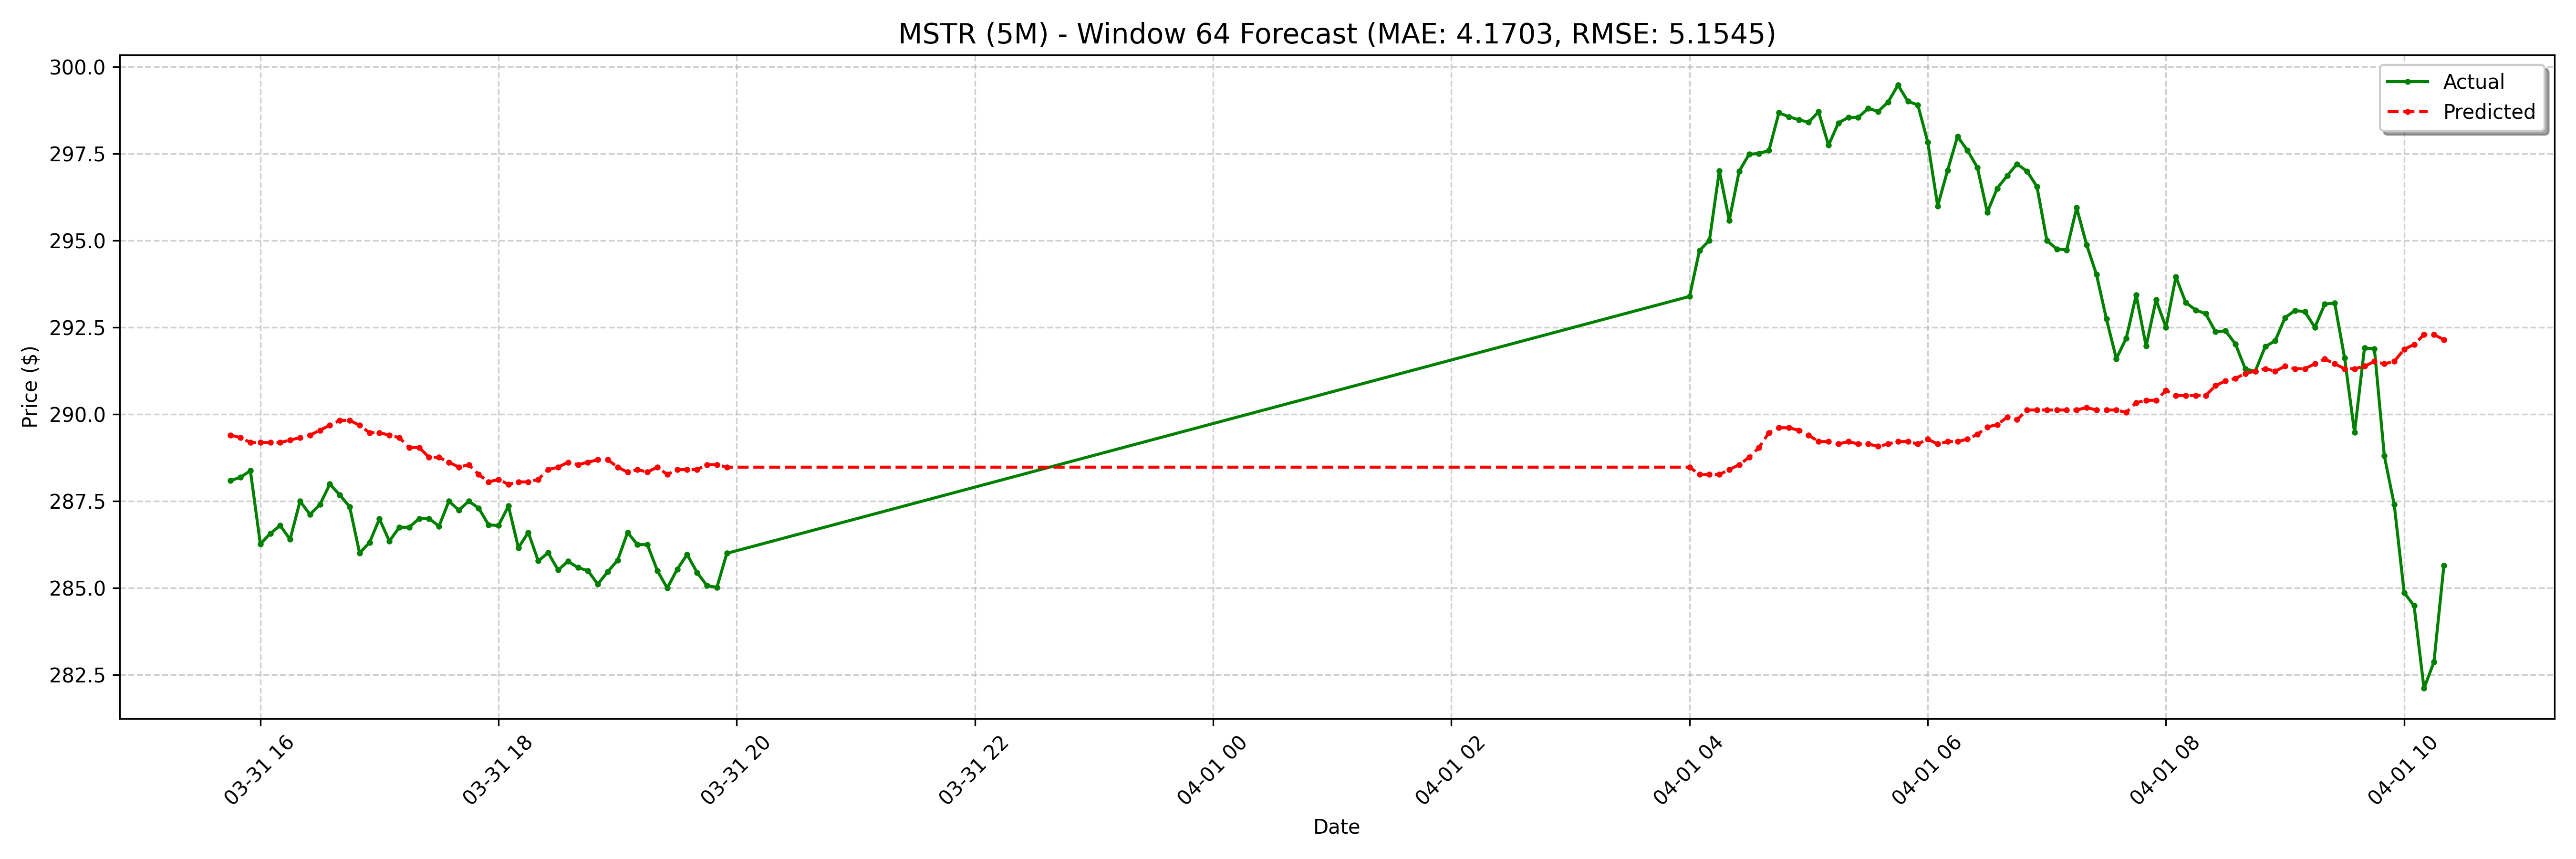

Data behind this chart, as committed beside it:
date, actual, forecast
2025-03-31 15:45:00-04:00, 288.1, 289.4
2025-03-31 15:50:00-04:00, 288.2, 289.3
2025-03-31 15:55:00-04:00, 288.4, 289.2
2025-03-31 16:00:00-04:00, 286.3, 289.2
2025-03-31 16:05:00-04:00, 286.6, 289.2
2025-03-31 16:10:00-04:00, 286.8, 289.2
2025-03-31 16:15:00-04:00, 286.4, 289.3
2025-03-31 16:20:00-04:00, 287.5, 289.3
2025-03-31 16:25:00-04:00, 287.1, 289.4
2025-03-31 16:30:00-04:00, 287.4, 289.5
2025-03-31 16:35:00-04:00, 288, 289.7
2025-03-31 16:40:00-04:00, 287.7, 289.8
2025-03-31 16:45:00-04:00, 287.3, 289.8
2025-03-31 16:50:00-04:00, 286, 289.7
2025-03-31 16:55:00-04:00, 286.3, 289.5
2025-03-31 17:00:00-04:00, 287, 289.5
2025-03-31 17:05:00-04:00, 286.4, 289.4
2025-03-31 17:10:00-04:00, 286.8, 289.3
2025-03-31 17:15:00-04:00, 286.8, 289
2025-03-31 17:20:00-04:00, 287.0, 289
2025-03-31 17:25:00-04:00, 287.0, 288.8
2025-03-31 17:30:00-04:00, 286.8, 288.8
2025-03-31 17:35:00-04:00, 287.5, 288.6
2025-03-31 17:40:00-04:00, 287.2, 288.5
2025-03-31 17:45:00-04:00, 287.5, 288.5
2025-03-31 17:50:00-04:00, 287.3, 288.3
2025-03-31 17:55:00-04:00, 286.8, 288.1
2025-03-31 18:00:00-04:00, 286.8, 288.1
2025-03-31 18:05:00-04:00, 287.4, 288
2025-03-31 18:10:00-04:00, 286.2, 288.1
2025-03-31 18:15:00-04:00, 286.6, 288.1
2025-03-31 18:20:00-04:00, 285.8, 288.1
2025-03-31 18:25:00-04:00, 286, 288.4
2025-03-31 18:30:00-04:00, 285.5, 288.5
2025-03-31 18:35:00-04:00, 285.8, 288.6
2025-03-31 18:40:00-04:00, 285.6, 288.5
2025-03-31 18:45:00-04:00, 285.5, 288.6
2025-03-31 18:50:00-04:00, 285.1, 288.7
2025-03-31 18:55:00-04:00, 285.5, 288.7
2025-03-31 19:00:00-04:00, 285.8, 288.5
2025-03-31 19:05:00-04:00, 286.6, 288.3
2025-03-31 19:10:00-04:00, 286.2, 288.4
2025-03-31 19:15:00-04:00, 286.2, 288.3
2025-03-31 19:20:00-04:00, 285.5, 288.5
2025-03-31 19:25:00-04:00, 285.0, 288.3
2025-03-31 19:30:00-04:00, 285.5, 288.4
2025-03-31 19:35:00-04:00, 286, 288.4
2025-03-31 19:40:00-04:00, 285.4, 288.4
2025-03-31 19:45:00-04:00, 285.1, 288.5
2025-03-31 19:50:00-04:00, 285, 288.5
2025-03-31 19:55:00-04:00, 286.0, 288.5
2025-04-01 04:00:00-04:00, 293.4, 288.5
2025-04-01 04:05:00-04:00, 294.7, 288.3
2025-04-01 04:10:00-04:00, 295.0, 288.3
2025-04-01 04:15:00-04:00, 297.0, 288.3
2025-04-01 04:20:00-04:00, 295.6, 288.4
2025-04-01 04:25:00-04:00, 297, 288.5
2025-04-01 04:30:00-04:00, 297.5, 288.8
2025-04-01 04:35:00-04:00, 297.5, 289
2025-04-01 04:40:00-04:00, 297.6, 289.5
... 68 more rows
